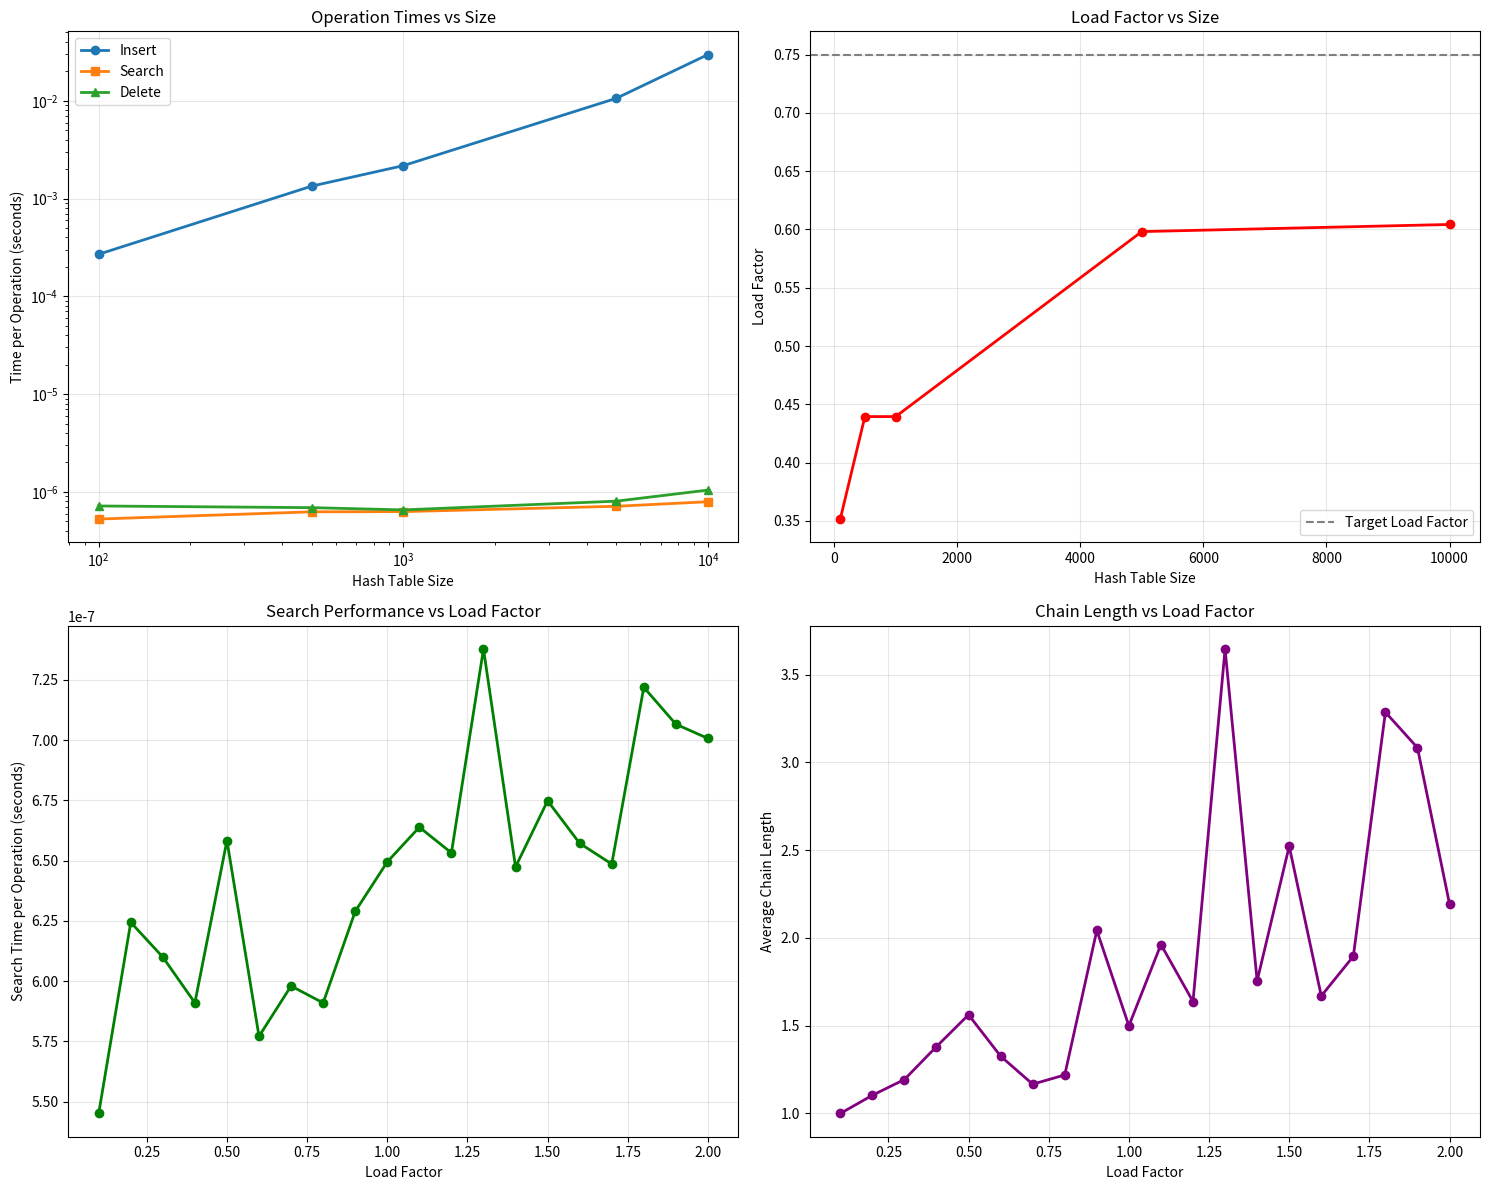

This figure's Python source: (Note: this script raises an exception after producing the figure.)
import random
import time
import matplotlib.pyplot as plt
import numpy as np
from typing import Any, Optional, List, Tuple
import os

class HashNode:
    """Single node in the chain for hash table"""
    def __init__(self, key: Any, value: Any):
        self.key = key
        self.value = value
        self.next: Optional['HashNode'] = None

class HashTableChaining:
    """
    Hash Table using chaining method to handle collisions
    Uses universal hashing and can resize automatically
    """
    
    def __init__(self, initial_capacity: int = 16, max_load_factor: float = 0.75):
        """
        Create new hash table
        
        Parameters:
            initial_capacity: Starting size of hash table
            max_load_factor: When to resize (0.75 means resize when 75% full)
        """
        self.capacity = initial_capacity
        self.size = 0
        self.max_load_factor = max_load_factor
        self.table: List[Optional[HashNode]] = [None] * self.capacity
        
        # Parameters for universal hash function
        self._generate_hash_params()
        
        # Keep track of performance statistics
        self.collision_count = 0
        self.resize_count = 0
        self.total_operations = 0
        
    def _generate_hash_params(self):
        """Create random parameters for hash function"""
        # Use large prime number for better distribution
        self.prime = 1000000007
        # Choose random numbers for universal hashing formula
        self.a = random.randint(1, self.prime - 1)
        self.b = random.randint(0, self.prime - 1)
    
    def _hash(self, key: Any) -> int:
        """
        Universal hash function: converts key to array index
        Formula: h(k) = ((a*k + b) mod p) mod m
        
        Parameters:
            key: Key to convert to index
            
        Returns:
            Index in range [0, capacity-1]
        """
        if isinstance(key, str):
            # Convert string to number using character values
            hash_val = 0
            for char in key:
                hash_val = (hash_val * 31 + ord(char)) % self.prime
        else:
            hash_val = hash(key) % self.prime
            
        return ((self.a * hash_val + self.b) % self.prime) % self.capacity
    
    def _resize(self):
        """Make hash table bigger when it gets too full"""
        old_table = self.table
        old_capacity = self.capacity
        
        # Make table twice as big
        self.capacity *= 2
        self.size = 0
        self.table = [None] * self.capacity
        self.resize_count += 1
        
        # Create new hash parameters for new size
        self._generate_hash_params()
        
        # Move all existing elements to new table
        for head in old_table:
            current = head
            while current:
                self._insert_node(current.key, current.value)
                current = current.next
    
    def insert(self, key: Any, value: Any):
        """
        Add key-value pair to hash table
        
        Parameters:
            key: Key to add
            value: Value to store with this key
        """
        self.total_operations += 1
        
        # Check if we need to make table bigger
        if self.size >= self.capacity * self.max_load_factor:
            self._resize()
        
        self._insert_node(key, value)
    
    def _insert_node(self, key: Any, value: Any):
        """Helper method to add node without checking resize"""
        index = self._hash(key)
        
        # If slot is empty, create new node
        if self.table[index] is None:
            self.table[index] = HashNode(key, value)
            self.size += 1
            return
        
        # Check if key already exists and update its value
        current = self.table[index]
        while current:
            if current.key == key:
                current.value = value  # Update existing key
                return
            if current.next is None:
                break
            current = current.next
        
        # Add new node at end of chain (collision happened)
        self.collision_count += 1
        current.next = HashNode(key, value)
        self.size += 1
    
    def search(self, key: Any) -> Optional[Any]:
        """
        Find value for given key
        
        Parameters:
            key: Key to search for
            
        Returns:
            Value if found, None if not found
        """
        self.total_operations += 1
        index = self._hash(key)
        
        current = self.table[index]
        while current:
            if current.key == key:
                return current.value
            current = current.next
        
        return None
    
    def delete(self, key: Any) -> bool:
        """
        Remove key-value pair from hash table
        
        Parameters:
            key: Key to remove
            
        Returns:
            True if key was found and removed, False if not found
        """
        self.total_operations += 1
        index = self._hash(key)
        
        current = self.table[index]
        prev = None
        
        while current:
            if current.key == key:
                if prev is None:
                    # Removing first node in chain
                    self.table[index] = current.next
                else:
                    # Removing middle or end node
                    prev.next = current.next
                self.size -= 1
                return True
            prev = current
            current = current.next
        
        return False
    
    def get_load_factor(self) -> float:
        """Calculate how full the hash table is"""
        return self.size / self.capacity
    
    def get_chain_lengths(self) -> List[int]:
        """Get length of chain at each position for analysis"""
        lengths = []
        for head in self.table:
            length = 0
            current = head
            while current:
                length += 1
                current = current.next
            lengths.append(length)
        return lengths
    
    def get_statistics(self) -> dict:
        """Get detailed information about hash table performance"""
        chain_lengths = self.get_chain_lengths()
        non_empty_chains = [l for l in chain_lengths if l > 0]
        
        return {
            'size': self.size,
            'capacity': self.capacity,
            'load_factor': self.get_load_factor(),
            'collision_count': self.collision_count,
            'resize_count': self.resize_count,
            'total_operations': self.total_operations,
            'max_chain_length': max(chain_lengths) if chain_lengths else 0,
            'avg_chain_length': np.mean(non_empty_chains) if non_empty_chains else 0,
            'empty_slots': chain_lengths.count(0),
            'collision_rate': self.collision_count / self.total_operations if self.total_operations > 0 else 0
        }
    
    def display_table(self):
        """Show hash table contents for debugging"""
        print(f"Hash Table (Size: {self.size}, Capacity: {self.capacity}, "
              f"Load Factor: {self.get_load_factor():.2f})")
        print("=" * 50)
        
        for i, head in enumerate(self.table):
            if head is not None:
                chain = []
                current = head
                while current:
                    chain.append(f"({current.key}: {current.value})")
                    current = current.next
                print(f"Position {i}: {' -> '.join(chain)}")


class HashTableAnalyzer:
    """Class to test and analyze hash table performance"""
    
    def benchmark_operations(self, sizes: List[int], num_trials: int = 5) -> dict:
        """
        Test hash table performance with different sizes
        
        Parameters:
            sizes: List of sizes to test
            num_trials: How many times to run each test
            
        Returns:
            Dictionary with all test results
        """
        results = {
            'sizes': sizes,
            'insert_times': [],
            'search_times': [],
            'delete_times': [],
            'load_factors': [],
            'chain_lengths': [],
            'collision_rates': []
        }
        
        for size in sizes:
            print(f"Testing with {size} elements...")
            
            insert_times = []
            search_times = []
            delete_times = []
            load_factors = []
            chain_lengths = []
            collision_rates = []
            
            for trial in range(num_trials):
                # Create hash table
                ht = HashTableChaining()
                
                # Create test data
                keys = [f"key_{i}" for i in range(size)]
                values = [f"value_{i}" for i in range(size)]
                
                # Test insertion speed
                start_time = time.perf_counter()
                for key, value in zip(keys, values):
                    ht.insert(key, value)
                insert_time = time.perf_counter() - start_time
                insert_times.append(insert_time)
                
                # Test search speed
                search_keys = random.sample(keys, min(1000, size))
                start_time = time.perf_counter()
                for key in search_keys:
                    ht.search(key)
                search_time = time.perf_counter() - start_time
                search_times.append(search_time / len(search_keys))  # Per operation
                
                # Test deletion speed
                delete_keys = random.sample(keys, min(100, size // 10))
                start_time = time.perf_counter()
                for key in delete_keys:
                    ht.delete(key)
                delete_time = time.perf_counter() - start_time
                delete_times.append(delete_time / len(delete_keys))  # Per operation
                
                # Collect statistics
                stats = ht.get_statistics()
                load_factors.append(stats['load_factor'])
                chain_lengths.append(stats['avg_chain_length'])
                collision_rates.append(stats['collision_rate'])
            
            # Store average results
            results['insert_times'].append(np.mean(insert_times))
            results['search_times'].append(np.mean(search_times))
            results['delete_times'].append(np.mean(delete_times))
            results['load_factors'].append(np.mean(load_factors))
            results['chain_lengths'].append(np.mean(chain_lengths))
            results['collision_rates'].append(np.mean(collision_rates))
        
        return results
    
    def analyze_load_factor_impact(self, base_size: int = 1000) -> dict:
        """
        See how load factor affects performance
        
        Parameters:
            base_size: Base number of elements for testing
            
        Returns:
            Dictionary with analysis results
        """
        load_factors = np.arange(0.1, 2.1, 0.1)
        results = {
            'load_factors': load_factors,
            'search_times': [],
            'chain_lengths': [],
            'collision_rates': []
        }
        
        for lf in load_factors:
            # Create hash table with specific load factor
            capacity = max(16, int(base_size / lf))
            ht = HashTableChaining(initial_capacity=capacity, max_load_factor=10.0)  # Prevent auto-resize
            
            # Add elements to get target load factor
            num_elements = int(capacity * lf)
            keys = [f"key_{i}" for i in range(num_elements)]
            values = [f"value_{i}" for i in range(num_elements)]
            
            for key, value in zip(keys, values):
                ht.insert(key, value)
            
            # Test search time
            search_keys = random.sample(keys, min(1000, num_elements))
            start_time = time.perf_counter()
            for key in search_keys:
                ht.search(key)
            search_time = (time.perf_counter() - start_time) / len(search_keys)
            
            # Collect statistics
            stats = ht.get_statistics()
            
            results['search_times'].append(search_time)
            results['chain_lengths'].append(stats['avg_chain_length'])
            results['collision_rates'].append(stats['collision_rate'])
        
        return results
    
    def plot_results(self, benchmark_results: dict, load_factor_results: dict):
        """Create graphs showing analysis results"""
        fig, ((ax1, ax2), (ax3, ax4)) = plt.subplots(2, 2, figsize=(15, 12))
        
        # Graph 1: Operation times vs size
        sizes = benchmark_results['sizes']
        ax1.plot(sizes, benchmark_results['insert_times'], 'o-', label='Insert', linewidth=2)
        ax1.plot(sizes, benchmark_results['search_times'], 's-', label='Search', linewidth=2)
        ax1.plot(sizes, benchmark_results['delete_times'], '^-', label='Delete', linewidth=2)
        ax1.set_xlabel('Hash Table Size')
        ax1.set_ylabel('Time per Operation (seconds)')
        ax1.set_title('Operation Times vs Size')
        ax1.legend()
        ax1.grid(True, alpha=0.3)
        ax1.set_xscale('log')
        ax1.set_yscale('log')
        
        # Graph 2: Load factor vs size
        ax2.plot(sizes, benchmark_results['load_factors'], 'o-', color='red', linewidth=2)
        ax2.axhline(y=0.75, color='gray', linestyle='--', label='Target Load Factor')
        ax2.set_xlabel('Hash Table Size')
        ax2.set_ylabel('Load Factor')
        ax2.set_title('Load Factor vs Size')
        ax2.legend()
        ax2.grid(True, alpha=0.3)
        
        # Graph 3: Search time vs load factor
        load_factors = load_factor_results['load_factors']
        ax3.plot(load_factors, load_factor_results['search_times'], 'o-', color='green', linewidth=2)
        ax3.set_xlabel('Load Factor')
        ax3.set_ylabel('Search Time per Operation (seconds)')
        ax3.set_title('Search Performance vs Load Factor')
        ax3.grid(True, alpha=0.3)
        
        # Graph 4: Chain length vs load factor
        ax4.plot(load_factors, load_factor_results['chain_lengths'], 'o-', color='purple', linewidth=2)
        ax4.set_xlabel('Load Factor')
        ax4.set_ylabel('Average Chain Length')
        ax4.set_title('Chain Length vs Load Factor')
        ax4.grid(True, alpha=0.3)
        
        plt.tight_layout()
        plt.savefig('results/hashtable_analysis.png', dpi=300, bbox_inches='tight')
        plt.show()
    
    def theoretical_analysis_demo(self):
        """Explain the mathematical theory behind hash tables"""
        print("=== MATHEMATICAL ANALYSIS OF HASH TABLE WITH CHAINING ===\n")
        
        print("How Hash Tables Work:")
        print("====================")
        print("Hash table uses a function to convert keys into array positions.")
        print("When two keys get same position (collision), we use chains (linked lists).")
        print()
        print("Mathematical Analysis (Simple Uniform Hashing):")
        print("==============================================")
        print("We assume each key has equal chance to go to any position.")
        print("Load factor alpha = n/m (n = number of elements, m = table size)")
        print()
        print("Expected chain length: E[chain length] = alpha")
        print("This means if alpha = 1, average chain has 1 element")
        print()
        print("Time Complexity for Operations:")
        print("- Insert: O(1) expected (just add to front or end of chain)")
        print("- Search: O(1 + alpha) expected (check chain of average length alpha)")
        print("- Delete: O(1 + alpha) expected (search + remove)")
        print()
        print("Load Factor Impact:")
        print("- alpha < 1: Very good performance, most chains short")
        print("- alpha = 1: Good performance, average chain length is 1")
        print("- alpha > 1: Performance gets worse linearly with alpha")
        print("- alpha >> 1: Poor performance, like searching in linked list")
        print()
        
        # Show practical results
        print("Practical Verification:")
        print("======================")
        
        # Test different load factors
        for alpha in [0.5, 1.0, 1.5, 2.0]:
            ht = HashTableChaining(initial_capacity=100, max_load_factor=10.0)
            
            # Add elements to get target load factor
            num_elements = int(100 * alpha)
            for i in range(num_elements):
                ht.insert(f"key_{i}", f"value_{i}")
            
            stats = ht.get_statistics()
            
            print(f"Load Factor alpha = {alpha:.1f}:")
            print(f"  Theory says chain length: {alpha:.1f}")
            print(f"  Actual average chain length: {stats['avg_chain_length']:.2f}")
            print(f"  Maximum chain length: {stats['max_chain_length']}")
            print(f"  Collision rate: {stats['collision_rate']:.2%}")
            print()


# Main program execution
if __name__ == "__main__":
    # Test basic operations first
    print("=== BASIC HASH TABLE OPERATIONS TEST ===")
    ht = HashTableChaining()
    
    # Test adding items
    print("Testing insertions...")
    test_data = [("apple", 5), ("banana", 3), ("cherry", 8), ("date", 2), ("elderberry", 9)]
    
    for key, value in test_data:
        ht.insert(key, value)
        print(f"Added {key}: {value}")
    
    print(f"\nHash table size: {ht.size}")
    print(f"Load factor: {ht.get_load_factor():.2f}")
    
    # Test searching
    print("\nTesting searches...")
    for key, expected_value in test_data:
        result = ht.search(key)
        print(f"Search {key}: {result} (expected: {expected_value})")
    
    # Test searching for item that doesn't exist
    result = ht.search("grape")
    print(f"Search grape: {result} (expected: None)")
    
    # Test deletions
    print("\nTesting deletions...")
    print(f"Delete banana: {ht.delete('banana')}")
    print(f"Delete grape (doesn't exist): {ht.delete('grape')}")
    print(f"Search banana after deletion: {ht.search('banana')}")
    
    print(f"\nFinal hash table size: {ht.size}")
    ht.display_table()
    
    print("\n" + "="*60)
    
    # Show mathematical explanation
    analyzer = HashTableAnalyzer()
    analyzer.theoretical_analysis_demo()
    
    print("\n" + "="*60)
    print("PRACTICAL PERFORMANCE TESTING")
    print("="*60)
    
    # Test performance with different sizes
    sizes = [100, 500, 1000, 5000, 10000]
    benchmark_results = analyzer.benchmark_operations(sizes, num_trials=3)
    
    # Test how load factor affects performance
    load_factor_results = analyzer.analyze_load_factor_impact(1000)
    
    # Create comparison graphs
    analyzer.plot_results(benchmark_results, load_factor_results)
    
    # Show summary
    print("\nPerformance Summary:")
    print("===================")
    for i, size in enumerate(sizes):
        print(f"Size {size}:")
        print(f"  Insert time: {benchmark_results['insert_times'][i]:.6f} seconds")
        print(f"  Search time: {benchmark_results['search_times'][i]:.8f} seconds per operation")
        print(f"  Delete time: {benchmark_results['delete_times'][i]:.8f} seconds per operation")
        print(f"  Load factor: {benchmark_results['load_factors'][i]:.2f}")
        print(f"  Average chain length: {benchmark_results['chain_lengths'][i]:.2f}")
        print(f"  Collision rate: {benchmark_results['collision_rates'][i]:.2%}")
        print()